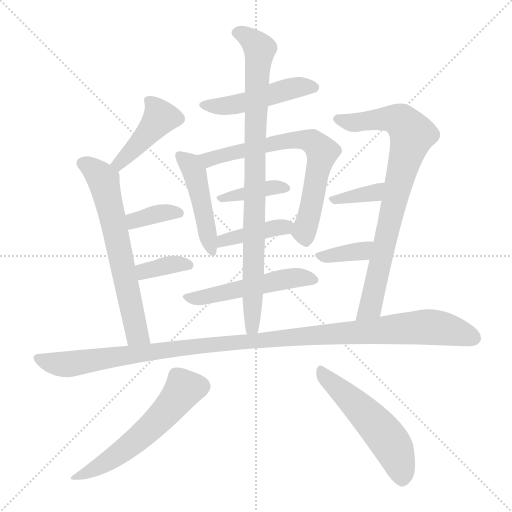
t = 0.00 s
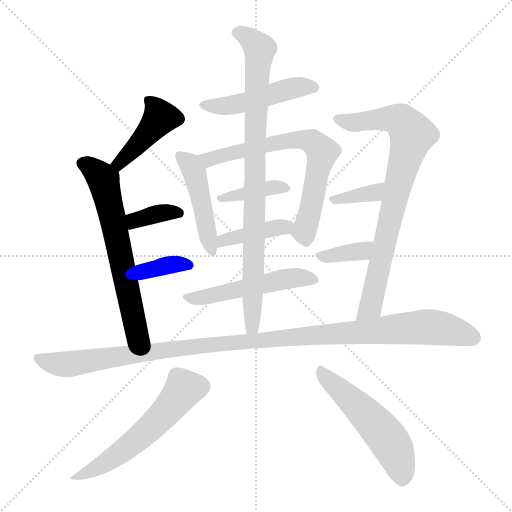
t = 2.38 s
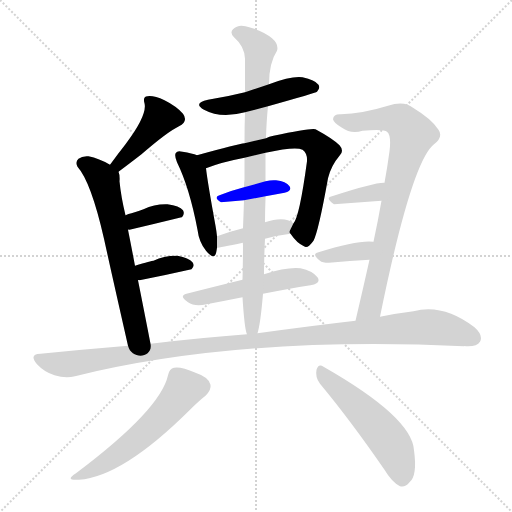
t = 4.75 s
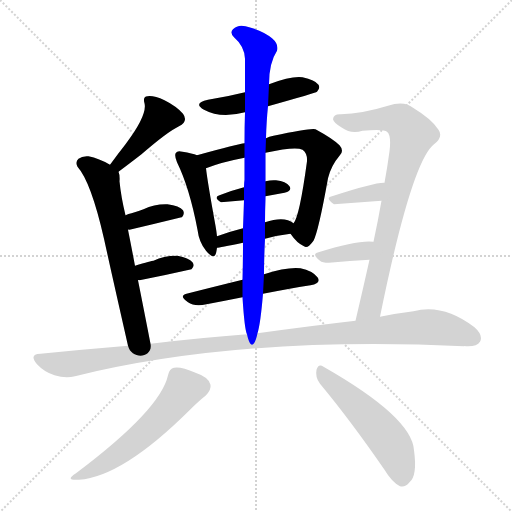
t = 7.13 s
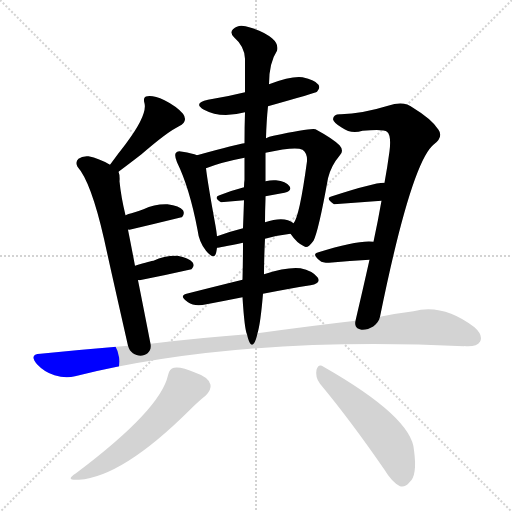
t = 9.50 s
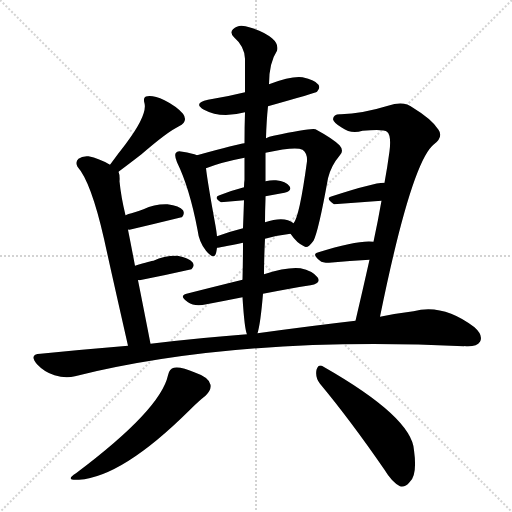
t = 11.88 s

The animated SVG that drew these frames (rendered in a browser with its animation timeline set to each time). Animation: 17 CSS @keyframes rules; one cycle of 11.88 s.

<svg version="1.1" viewBox="0 0 1024 1024" xmlns="http://www.w3.org/2000/svg">
  <g stroke="lightgray" stroke-dasharray="1,1" stroke-width="1" transform="scale(4, 4)">
    <line x1="0" y1="0" x2="256" y2="256"></line>
    <line x1="256" y1="0" x2="0" y2="256"></line>
    <line x1="128" y1="0" x2="128" y2="256"></line>
    <line x1="0" y1="128" x2="256" y2="128"></line>
  </g>
<g transform="scale(1, -1) translate(0, -900)">
   <style type="text/css">
    @keyframes keyframes0 {
      from {
       stroke: blue;
       stroke-dashoffset: 428;
       stroke-width: 128;
       }
       58% {
       animation-timing-function: step-end;
       stroke: blue;
       stroke-dashoffset: 0;
       stroke-width: 128;
       }
       to {
       stroke: black;
       stroke-width: 1024;
       }
       }
       #make-me-a-hanzi-animation-0 {
         animation: keyframes0 0.598307s both;
         animation-delay: 0.000000s;
         animation-timing-function: linear;
       }
    @keyframes keyframes1 {
      from {
       stroke: blue;
       stroke-dashoffset: 646;
       stroke-width: 128;
       }
       68% {
       animation-timing-function: step-end;
       stroke: blue;
       stroke-dashoffset: 0;
       stroke-width: 128;
       }
       to {
       stroke: black;
       stroke-width: 1024;
       }
       }
       #make-me-a-hanzi-animation-1 {
         animation: keyframes1 0.775716s both;
         animation-delay: 0.598307s;
         animation-timing-function: linear;
       }
    @keyframes keyframes2 {
      from {
       stroke: blue;
       stroke-dashoffset: 368;
       stroke-width: 128;
       }
       55% {
       animation-timing-function: step-end;
       stroke: blue;
       stroke-dashoffset: 0;
       stroke-width: 128;
       }
       to {
       stroke: black;
       stroke-width: 1024;
       }
       }
       #make-me-a-hanzi-animation-2 {
         animation: keyframes2 0.549479s both;
         animation-delay: 1.374023s;
         animation-timing-function: linear;
       }
    @keyframes keyframes3 {
      from {
       stroke: blue;
       stroke-dashoffset: 359;
       stroke-width: 128;
       }
       54% {
       animation-timing-function: step-end;
       stroke: blue;
       stroke-dashoffset: 0;
       stroke-width: 128;
       }
       to {
       stroke: black;
       stroke-width: 1024;
       }
       }
       #make-me-a-hanzi-animation-3 {
         animation: keyframes3 0.542155s both;
         animation-delay: 1.923503s;
         animation-timing-function: linear;
       }
    @keyframes keyframes4 {
      from {
       stroke: blue;
       stroke-dashoffset: 480;
       stroke-width: 128;
       }
       61% {
       animation-timing-function: step-end;
       stroke: blue;
       stroke-dashoffset: 0;
       stroke-width: 128;
       }
       to {
       stroke: black;
       stroke-width: 1024;
       }
       }
       #make-me-a-hanzi-animation-4 {
         animation: keyframes4 0.640625s both;
         animation-delay: 2.465658s;
         animation-timing-function: linear;
       }
    @keyframes keyframes5 {
      from {
       stroke: blue;
       stroke-dashoffset: 463;
       stroke-width: 128;
       }
       60% {
       animation-timing-function: step-end;
       stroke: blue;
       stroke-dashoffset: 0;
       stroke-width: 128;
       }
       to {
       stroke: black;
       stroke-width: 1024;
       }
       }
       #make-me-a-hanzi-animation-5 {
         animation: keyframes5 0.626790s both;
         animation-delay: 3.106283s;
         animation-timing-function: linear;
       }
    @keyframes keyframes6 {
      from {
       stroke: blue;
       stroke-dashoffset: 689;
       stroke-width: 128;
       }
       69% {
       animation-timing-function: step-end;
       stroke: blue;
       stroke-dashoffset: 0;
       stroke-width: 128;
       }
       to {
       stroke: black;
       stroke-width: 1024;
       }
       }
       #make-me-a-hanzi-animation-6 {
         animation: keyframes6 0.810710s both;
         animation-delay: 3.733073s;
         animation-timing-function: linear;
       }
    @keyframes keyframes7 {
      from {
       stroke: blue;
       stroke-dashoffset: 381;
       stroke-width: 128;
       }
       55% {
       animation-timing-function: step-end;
       stroke: blue;
       stroke-dashoffset: 0;
       stroke-width: 128;
       }
       to {
       stroke: black;
       stroke-width: 1024;
       }
       }
       #make-me-a-hanzi-animation-7 {
         animation: keyframes7 0.560059s both;
         animation-delay: 4.543783s;
         animation-timing-function: linear;
       }
    @keyframes keyframes8 {
      from {
       stroke: blue;
       stroke-dashoffset: 405;
       stroke-width: 128;
       }
       57% {
       animation-timing-function: step-end;
       stroke: blue;
       stroke-dashoffset: 0;
       stroke-width: 128;
       }
       to {
       stroke: black;
       stroke-width: 1024;
       }
       }
       #make-me-a-hanzi-animation-8 {
         animation: keyframes8 0.579590s both;
         animation-delay: 5.103841s;
         animation-timing-function: linear;
       }
    @keyframes keyframes9 {
      from {
       stroke: blue;
       stroke-dashoffset: 511;
       stroke-width: 128;
       }
       62% {
       animation-timing-function: step-end;
       stroke: blue;
       stroke-dashoffset: 0;
       stroke-width: 128;
       }
       to {
       stroke: black;
       stroke-width: 1024;
       }
       }
       #make-me-a-hanzi-animation-9 {
         animation: keyframes9 0.665853s both;
         animation-delay: 5.683431s;
         animation-timing-function: linear;
       }
    @keyframes keyframes10 {
      from {
       stroke: blue;
       stroke-dashoffset: 881;
       stroke-width: 128;
       }
       74% {
       animation-timing-function: step-end;
       stroke: blue;
       stroke-dashoffset: 0;
       stroke-width: 128;
       }
       to {
       stroke: black;
       stroke-width: 1024;
       }
       }
       #make-me-a-hanzi-animation-10 {
         animation: keyframes10 0.966960s both;
         animation-delay: 6.349284s;
         animation-timing-function: linear;
       }
    @keyframes keyframes11 {
      from {
       stroke: blue;
       stroke-dashoffset: 807;
       stroke-width: 128;
       }
       72% {
       animation-timing-function: step-end;
       stroke: blue;
       stroke-dashoffset: 0;
       stroke-width: 128;
       }
       to {
       stroke: black;
       stroke-width: 1024;
       }
       }
       #make-me-a-hanzi-animation-11 {
         animation: keyframes11 0.906738s both;
         animation-delay: 7.316243s;
         animation-timing-function: linear;
       }
    @keyframes keyframes12 {
      from {
       stroke: blue;
       stroke-dashoffset: 363;
       stroke-width: 128;
       }
       54% {
       animation-timing-function: step-end;
       stroke: blue;
       stroke-dashoffset: 0;
       stroke-width: 128;
       }
       to {
       stroke: black;
       stroke-width: 1024;
       }
       }
       #make-me-a-hanzi-animation-12 {
         animation: keyframes12 0.545410s both;
         animation-delay: 8.222982s;
         animation-timing-function: linear;
       }
    @keyframes keyframes13 {
      from {
       stroke: blue;
       stroke-dashoffset: 365;
       stroke-width: 128;
       }
       54% {
       animation-timing-function: step-end;
       stroke: blue;
       stroke-dashoffset: 0;
       stroke-width: 128;
       }
       to {
       stroke: black;
       stroke-width: 1024;
       }
       }
       #make-me-a-hanzi-animation-13 {
         animation: keyframes13 0.547038s both;
         animation-delay: 8.768392s;
         animation-timing-function: linear;
       }
    @keyframes keyframes14 {
      from {
       stroke: blue;
       stroke-dashoffset: 1134;
       stroke-width: 128;
       }
       79% {
       animation-timing-function: step-end;
       stroke: blue;
       stroke-dashoffset: 0;
       stroke-width: 128;
       }
       to {
       stroke: black;
       stroke-width: 1024;
       }
       }
       #make-me-a-hanzi-animation-14 {
         animation: keyframes14 1.172852s both;
         animation-delay: 9.315430s;
         animation-timing-function: linear;
       }
    @keyframes keyframes15 {
      from {
       stroke: blue;
       stroke-dashoffset: 564;
       stroke-width: 128;
       }
       65% {
       animation-timing-function: step-end;
       stroke: blue;
       stroke-dashoffset: 0;
       stroke-width: 128;
       }
       to {
       stroke: black;
       stroke-width: 1024;
       }
       }
       #make-me-a-hanzi-animation-15 {
         animation: keyframes15 0.708984s both;
         animation-delay: 10.488281s;
         animation-timing-function: linear;
       }
    @keyframes keyframes16 {
      from {
       stroke: blue;
       stroke-dashoffset: 526;
       stroke-width: 128;
       }
       63% {
       animation-timing-function: step-end;
       stroke: blue;
       stroke-dashoffset: 0;
       stroke-width: 128;
       }
       to {
       stroke: black;
       stroke-width: 1024;
       }
       }
       #make-me-a-hanzi-animation-16 {
         animation: keyframes16 0.678060s both;
         animation-delay: 11.197266s;
         animation-timing-function: linear;
       }
</style>
<path d="M 237.0 556.5 Q 265.0 577.5 283.0 591.5 Q 335.0 636.5 358.0 647.5 Q 377.0 657.5 366.0 672.5 Q 353.0 687.5 329.0 699.5 Q 307.0 709.5 295.0 707.5 Q 285.0 706.5 289.0 693.5 Q 295.0 669.5 251.0 611.5 Q 236.0 592.5 220.0 570.5 C 202.0 546.5 213.0 538.5 237.0 556.5 Z" fill="lightgray"></path> 
<path d="M 301.0 212.5 Q 288.0 279.5 276.0 339.5 L 270.0 368.5 Q 263.0 405.5 256.0 440.5 L 251.0 469.5 Q 242.0 506.5 239.0 537.5 Q 240.0 549.5 237.0 556.5 C 236.0 561.5 236.0 561.5 220.0 570.5 Q 198.0 583.5 177.0 587.5 Q 164.0 588.5 157.0 582.5 Q 150.0 576.5 155.0 566.5 Q 182.0 536.5 208.0 422.5 Q 224.0 349.5 256.0 208.5 C 263.0 179.5 307.0 183.5 301.0 212.5 Z" fill="lightgray"></path> 
<path d="M 256.0 440.5 Q 257.0 441.5 259.0 440.5 Q 310.0 452.5 363.0 465.5 L 364.0 465.5 Q 370.0 472.5 366.0 479.5 Q 359.0 488.5 335.0 491.5 Q 310.0 492.5 287.0 481.5 Q 277.0 477.5 263.0 473.5 Q 257.0 472.5 251.0 469.5 C 224.0 457.5 226.0 438.5 256.0 440.5 Z" fill="lightgray"></path> 
<path d="M 276.0 339.5 Q 277.0 340.5 279.0 339.5 Q 330.0 349.5 383.0 361.5 Q 390.0 368.5 385.0 375.5 Q 378.0 384.5 355.0 388.5 Q 330.0 389.5 307.0 378.5 Q 303.0 378.5 270.0 368.5 C 241.0 359.5 246.0 338.5 276.0 339.5 Z" fill="lightgray"></path> 
<path d="M 536.0 687.5 Q 632.0 714.5 634.0 716.5 Q 641.0 723.5 637.0 730.5 Q 630.0 740.5 605.0 745.5 Q 583.0 748.5 538.0 731.5 L 490.0 715.5 Q 454.0 706.5 416.0 700.5 Q 385.0 693.5 408.0 680.5 Q 441.0 662.5 490.0 675.5 L 536.0 687.5 Z" fill="lightgray"></path> 
<path d="M 394.0 589.5 Q 385.0 593.5 365.0 596.5 Q 355.0 599.5 352.0 594.5 Q 348.0 590.5 354.0 575.5 Q 379.0 524.5 395.0 440.5 Q 398.0 415.5 412.0 398.5 Q 428.0 379.5 432.0 393.5 Q 433.0 397.5 434.0 404.5 L 434.0 427.5 Q 433.0 437.5 431.0 448.5 Q 415.0 536.5 412.0 563.5 C 409.0 583.5 409.0 583.5 394.0 589.5 Z" fill="lightgray"></path> 
<path d="M 581.0 432.5 Q 594.0 413.5 608.0 407.5 Q 615.0 401.5 627.0 418.5 Q 637.0 437.5 656.0 543.5 Q 662.0 568.5 679.0 588.5 Q 689.0 598.5 679.0 609.5 Q 666.0 622.5 631.0 641.5 Q 622.0 644.5 547.0 628.5 Q 538.0 627.5 532.0 623.5 L 489.0 613.5 Q 477.0 612.5 394.0 589.5 C 365.0 581.5 384.0 553.5 412.0 563.5 Q 442.0 575.5 489.0 584.5 L 531.0 594.5 Q 591.0 607.5 605.0 600.5 Q 615.0 593.5 614.0 577.5 Q 599.0 466.5 587.0 453.5 C 578.0 435.5 578.0 435.5 581.0 432.5 Z" fill="lightgray"></path> 
<path d="M 531.0 507.5 Q 550.0 511.5 569.0 514.5 Q 585.0 518.5 579.0 527.5 Q 572.0 537.5 552.0 539.5 Q 543.0 540.5 531.0 537.5 L 488.0 525.5 Q 461.0 518.5 439.0 509.5 Q 426.0 505.5 442.0 495.5 L 488.0 499.5 L 531.0 507.5 Z" fill="lightgray"></path> 
<path d="M 530.0 422.5 Q 555.0 429.5 581.0 432.5 C 611.0 436.5 612.0 436.5 587.0 453.5 Q 569.0 468.5 530.0 455.5 L 486.0 443.5 Q 458.0 436.5 434.0 427.5 C 406.0 417.5 404.0 400.5 434.0 404.5 Q 438.0 404.5 486.0 414.5 L 530.0 422.5 Z" fill="lightgray"></path> 
<path d="M 526.0 312.5 Q 577.0 322.5 621.0 329.5 Q 643.0 333.5 635.0 345.5 Q 625.0 358.5 601.0 363.5 Q 574.0 366.5 528.0 351.5 L 485.0 340.5 Q 424.0 325.5 373.0 312.5 Q 357.0 308.5 376.0 295.5 Q 389.0 286.5 413.0 291.5 Q 450.0 298.5 485.0 305.5 L 526.0 312.5 Z" fill="lightgray"></path> 
<path d="M 515.0 233.5 Q 521.0 252.5 526.0 312.5 L 528.0 351.5 Q 528.0 382.5 530.0 422.5 L 530.0 455.5 Q 530.0 477.5 531.0 502.5 Q 531.0 505.5 531.0 507.5 L 531.0 537.5 Q 531.0 568.5 531.0 594.5 L 532.0 623.5 Q 533.0 659.5 536.0 687.5 L 538.0 731.5 Q 538.0 774.5 554.0 798.5 Q 558.0 811.5 544.0 823.5 Q 525.0 839.5 491.0 847.5 Q 476.0 851.5 466.0 841.5 Q 459.0 834.5 468.0 825.5 Q 489.0 807.5 490.0 782.5 Q 490.0 754.5 490.0 715.5 L 490.0 675.5 Q 489.0 647.5 489.0 613.5 L 489.0 584.5 Q 489.0 563.5 489.0 540.5 Q 488.0 533.5 488.0 525.5 L 488.0 499.5 Q 487.0 469.5 486.0 443.5 L 486.0 414.5 Q 486.0 378.5 485.0 340.5 L 485.0 305.5 Q 489.0 241.5 494.0 231.5 C 500.0 202.5 509.0 204.5 515.0 233.5 Z" fill="lightgray"></path> 
<path d="M 760.0 266.5 Q 823.0 576.5 868.0 611.5 Q 887.0 626.5 877.0 640.5 Q 864.0 661.5 826.0 684.5 Q 808.0 699.5 776.0 688.5 Q 724.0 672.5 682.0 671.5 Q 667.0 672.5 666.0 661.5 Q 667.0 654.5 684.0 644.5 Q 702.0 631.5 725.0 638.5 Q 768.0 642.5 774.0 636.5 Q 783.0 629.5 779.0 597.5 Q 775.0 567.5 769.0 534.5 L 763.0 498.5 Q 756.0 458.5 747.0 416.5 L 739.0 380.5 Q 726.0 322.5 711.0 258.5 C 704.0 229.5 754.0 237.5 760.0 266.5 Z" fill="lightgray"></path> 
<path d="M 769.0 534.5 Q 750.0 535.5 664.0 507.5 Q 649.0 504.5 668.0 491.5 L 763.0 498.5 C 793.0 500.5 799.0 534.5 769.0 534.5 Z" fill="lightgray"></path> 
<path d="M 747.0 416.5 Q 717.0 420.5 637.0 395.5 Q 622.0 392.5 640.0 378.5 Q 644.0 374.5 658.0 374.5 Q 701.0 378.5 739.0 380.5 C 769.0 382.5 777.0 413.5 747.0 416.5 Z" fill="lightgray"></path> 
<path d="M 711.0 258.5 Q 624.0 248.5 515.0 233.5 L 494.0 231.5 Q 400.0 224.5 301.0 212.5 L 256.0 208.5 Q 171.0 201.5 81.0 192.5 Q 57.0 191.5 74.0 171.5 Q 89.0 155.5 109.0 149.5 Q 131.0 142.5 150.0 147.5 Q 478.0 228.5 928.0 207.5 Q 929.0 208.5 932.0 207.5 Q 954.0 206.5 960.0 216.5 Q 967.0 229.5 949.0 245.5 Q 886.0 293.5 827.0 277.5 Q 794.0 273.5 760.0 266.5 L 711.0 258.5 Z" fill="lightgray"></path> 
<path d="M 336.0 149.5 Q 321.0 80.5 152.0 -46.5 Q 128.0 -61.5 158.0 -59.5 Q 245.0 -53.5 379.0 79.5 Q 398.0 98.5 411.0 108.5 Q 423.0 120.5 421.0 130.5 Q 418.0 145.5 391.0 154.5 Q 361.0 167.5 348.0 164.5 Q 339.0 163.5 336.0 149.5 Z" fill="lightgray"></path> 
<path d="M 640.0 132.5 Q 700.0 60.5 769.0 -39.5 Q 784.0 -64.5 800.0 -72.5 Q 810.0 -75.5 819.0 -64.5 Q 835.0 -51.5 828.0 -0.5 Q 824.0 65.5 647.0 166.5 Q 637.0 173.5 633.0 160.5 Q 630.0 145.5 640.0 132.5 Z" fill="lightgray"></path> 
      <clipPath id="make-me-a-hanzi-clip-0">
      <path d="M 237.0 556.5 Q 265.0 577.5 283.0 591.5 Q 335.0 636.5 358.0 647.5 Q 377.0 657.5 366.0 672.5 Q 353.0 687.5 329.0 699.5 Q 307.0 709.5 295.0 707.5 Q 285.0 706.5 289.0 693.5 Q 295.0 669.5 251.0 611.5 Q 236.0 592.5 220.0 570.5 C 202.0 546.5 213.0 538.5 237.0 556.5 Z" fill="lightgray"></path>
      </clipPath>
      <path clip-path="url(#make-me-a-hanzi-clip-0)" d="M 300.0 697.5 L 321.0 665.5 L 279.0 613.5 L 238.0 572.5 L 229.0 572.5 " fill="none" id="make-me-a-hanzi-animation-0" stroke-dasharray="300 600" stroke-linecap="round"></path>

      <clipPath id="make-me-a-hanzi-clip-1">
      <path d="M 301.0 212.5 Q 288.0 279.5 276.0 339.5 L 270.0 368.5 Q 263.0 405.5 256.0 440.5 L 251.0 469.5 Q 242.0 506.5 239.0 537.5 Q 240.0 549.5 237.0 556.5 C 236.0 561.5 236.0 561.5 220.0 570.5 Q 198.0 583.5 177.0 587.5 Q 164.0 588.5 157.0 582.5 Q 150.0 576.5 155.0 566.5 Q 182.0 536.5 208.0 422.5 Q 224.0 349.5 256.0 208.5 C 263.0 179.5 307.0 183.5 301.0 212.5 Z" fill="lightgray"></path>
      </clipPath>
      <path clip-path="url(#make-me-a-hanzi-clip-1)" d="M 165.0 573.5 L 207.0 539.5 L 271.0 242.5 L 293.0 218.5 " fill="none" id="make-me-a-hanzi-animation-1" stroke-dasharray="518 1036" stroke-linecap="round"></path>

      <clipPath id="make-me-a-hanzi-clip-2">
      <path d="M 256.0 440.5 Q 257.0 441.5 259.0 440.5 Q 310.0 452.5 363.0 465.5 L 364.0 465.5 Q 370.0 472.5 366.0 479.5 Q 359.0 488.5 335.0 491.5 Q 310.0 492.5 287.0 481.5 Q 277.0 477.5 263.0 473.5 Q 257.0 472.5 251.0 469.5 C 224.0 457.5 226.0 438.5 256.0 440.5 Z" fill="lightgray"></path>
      </clipPath>
      <path clip-path="url(#make-me-a-hanzi-clip-2)" d="M 258.0 448.5 L 269.0 458.5 L 319.0 473.5 L 364.0 472.5 " fill="none" id="make-me-a-hanzi-animation-2" stroke-dasharray="240 480" stroke-linecap="round"></path>

      <clipPath id="make-me-a-hanzi-clip-3">
      <path d="M 276.0 339.5 Q 277.0 340.5 279.0 339.5 Q 330.0 349.5 383.0 361.5 Q 390.0 368.5 385.0 375.5 Q 378.0 384.5 355.0 388.5 Q 330.0 389.5 307.0 378.5 Q 303.0 378.5 270.0 368.5 C 241.0 359.5 246.0 338.5 276.0 339.5 Z" fill="lightgray"></path>
      </clipPath>
      <path clip-path="url(#make-me-a-hanzi-clip-3)" d="M 278.0 347.5 L 289.0 357.5 L 339.0 370.5 L 375.0 369.5 " fill="none" id="make-me-a-hanzi-animation-3" stroke-dasharray="231 462" stroke-linecap="round"></path>

      <clipPath id="make-me-a-hanzi-clip-4">
      <path d="M 536.0 687.5 Q 632.0 714.5 634.0 716.5 Q 641.0 723.5 637.0 730.5 Q 630.0 740.5 605.0 745.5 Q 583.0 748.5 538.0 731.5 L 490.0 715.5 Q 454.0 706.5 416.0 700.5 Q 385.0 693.5 408.0 680.5 Q 441.0 662.5 490.0 675.5 L 536.0 687.5 Z" fill="lightgray"></path>
      </clipPath>
      <path clip-path="url(#make-me-a-hanzi-clip-4)" d="M 410.0 691.5 L 452.0 687.5 L 592.0 725.5 L 629.0 724.5 " fill="none" id="make-me-a-hanzi-animation-4" stroke-dasharray="352 704" stroke-linecap="round"></path>

      <clipPath id="make-me-a-hanzi-clip-5">
      <path d="M 394.0 589.5 Q 385.0 593.5 365.0 596.5 Q 355.0 599.5 352.0 594.5 Q 348.0 590.5 354.0 575.5 Q 379.0 524.5 395.0 440.5 Q 398.0 415.5 412.0 398.5 Q 428.0 379.5 432.0 393.5 Q 433.0 397.5 434.0 404.5 L 434.0 427.5 Q 433.0 437.5 431.0 448.5 Q 415.0 536.5 412.0 563.5 C 409.0 583.5 409.0 583.5 394.0 589.5 Z" fill="lightgray"></path>
      </clipPath>
      <path clip-path="url(#make-me-a-hanzi-clip-5)" d="M 359.0 589.5 L 381.0 570.5 L 391.0 547.5 L 422.0 397.5 " fill="none" id="make-me-a-hanzi-animation-5" stroke-dasharray="335 670" stroke-linecap="round"></path>

      <clipPath id="make-me-a-hanzi-clip-6">
      <path d="M 581.0 432.5 Q 594.0 413.5 608.0 407.5 Q 615.0 401.5 627.0 418.5 Q 637.0 437.5 656.0 543.5 Q 662.0 568.5 679.0 588.5 Q 689.0 598.5 679.0 609.5 Q 666.0 622.5 631.0 641.5 Q 622.0 644.5 547.0 628.5 Q 538.0 627.5 532.0 623.5 L 489.0 613.5 Q 477.0 612.5 394.0 589.5 C 365.0 581.5 384.0 553.5 412.0 563.5 Q 442.0 575.5 489.0 584.5 L 531.0 594.5 Q 591.0 607.5 605.0 600.5 Q 615.0 593.5 614.0 577.5 Q 599.0 466.5 587.0 453.5 C 578.0 435.5 578.0 435.5 581.0 432.5 Z" fill="lightgray"></path>
      </clipPath>
      <path clip-path="url(#make-me-a-hanzi-clip-6)" d="M 406.0 588.5 L 417.0 580.5 L 583.0 620.5 L 626.0 615.5 L 644.0 596.5 L 609.0 441.5 L 613.0 421.5 " fill="none" id="make-me-a-hanzi-animation-6" stroke-dasharray="561 1122" stroke-linecap="round"></path>

      <clipPath id="make-me-a-hanzi-clip-7">
      <path d="M 531.0 507.5 Q 550.0 511.5 569.0 514.5 Q 585.0 518.5 579.0 527.5 Q 572.0 537.5 552.0 539.5 Q 543.0 540.5 531.0 537.5 L 488.0 525.5 Q 461.0 518.5 439.0 509.5 Q 426.0 505.5 442.0 495.5 L 488.0 499.5 L 531.0 507.5 Z" fill="lightgray"></path>
      </clipPath>
      <path clip-path="url(#make-me-a-hanzi-clip-7)" d="M 448.0 504.5 L 539.0 524.5 L 571.0 523.5 " fill="none" id="make-me-a-hanzi-animation-7" stroke-dasharray="253 506" stroke-linecap="round"></path>

      <clipPath id="make-me-a-hanzi-clip-8">
      <path d="M 530.0 422.5 Q 555.0 429.5 581.0 432.5 C 611.0 436.5 612.0 436.5 587.0 453.5 Q 569.0 468.5 530.0 455.5 L 486.0 443.5 Q 458.0 436.5 434.0 427.5 C 406.0 417.5 404.0 400.5 434.0 404.5 Q 438.0 404.5 486.0 414.5 L 530.0 422.5 Z" fill="lightgray"></path>
      </clipPath>
      <path clip-path="url(#make-me-a-hanzi-clip-8)" d="M 436.0 410.5 L 446.0 419.5 L 578.0 450.5 " fill="none" id="make-me-a-hanzi-animation-8" stroke-dasharray="277 554" stroke-linecap="round"></path>

      <clipPath id="make-me-a-hanzi-clip-9">
      <path d="M 526.0 312.5 Q 577.0 322.5 621.0 329.5 Q 643.0 333.5 635.0 345.5 Q 625.0 358.5 601.0 363.5 Q 574.0 366.5 528.0 351.5 L 485.0 340.5 Q 424.0 325.5 373.0 312.5 Q 357.0 308.5 376.0 295.5 Q 389.0 286.5 413.0 291.5 Q 450.0 298.5 485.0 305.5 L 526.0 312.5 Z" fill="lightgray"></path>
      </clipPath>
      <path clip-path="url(#make-me-a-hanzi-clip-9)" d="M 374.0 303.5 L 404.0 304.5 L 584.0 343.5 L 625.0 339.5 " fill="none" id="make-me-a-hanzi-animation-9" stroke-dasharray="383 766" stroke-linecap="round"></path>

      <clipPath id="make-me-a-hanzi-clip-10">
      <path d="M 515.0 233.5 Q 521.0 252.5 526.0 312.5 L 528.0 351.5 Q 528.0 382.5 530.0 422.5 L 530.0 455.5 Q 530.0 477.5 531.0 502.5 Q 531.0 505.5 531.0 507.5 L 531.0 537.5 Q 531.0 568.5 531.0 594.5 L 532.0 623.5 Q 533.0 659.5 536.0 687.5 L 538.0 731.5 Q 538.0 774.5 554.0 798.5 Q 558.0 811.5 544.0 823.5 Q 525.0 839.5 491.0 847.5 Q 476.0 851.5 466.0 841.5 Q 459.0 834.5 468.0 825.5 Q 489.0 807.5 490.0 782.5 Q 490.0 754.5 490.0 715.5 L 490.0 675.5 Q 489.0 647.5 489.0 613.5 L 489.0 584.5 Q 489.0 563.5 489.0 540.5 Q 488.0 533.5 488.0 525.5 L 488.0 499.5 Q 487.0 469.5 486.0 443.5 L 486.0 414.5 Q 486.0 378.5 485.0 340.5 L 485.0 305.5 Q 489.0 241.5 494.0 231.5 C 500.0 202.5 509.0 204.5 515.0 233.5 Z" fill="lightgray"></path>
      </clipPath>
      <path clip-path="url(#make-me-a-hanzi-clip-10)" d="M 473.0 834.5 L 494.0 827.5 L 519.0 802.5 L 510.0 637.5 L 506.0 265.5 L 499.0 236.5 " fill="none" id="make-me-a-hanzi-animation-10" stroke-dasharray="753 1506" stroke-linecap="round"></path>

      <clipPath id="make-me-a-hanzi-clip-11">
      <path d="M 760.0 266.5 Q 823.0 576.5 868.0 611.5 Q 887.0 626.5 877.0 640.5 Q 864.0 661.5 826.0 684.5 Q 808.0 699.5 776.0 688.5 Q 724.0 672.5 682.0 671.5 Q 667.0 672.5 666.0 661.5 Q 667.0 654.5 684.0 644.5 Q 702.0 631.5 725.0 638.5 Q 768.0 642.5 774.0 636.5 Q 783.0 629.5 779.0 597.5 Q 775.0 567.5 769.0 534.5 L 763.0 498.5 Q 756.0 458.5 747.0 416.5 L 739.0 380.5 Q 726.0 322.5 711.0 258.5 C 704.0 229.5 754.0 237.5 760.0 266.5 Z" fill="lightgray"></path>
      </clipPath>
      <path clip-path="url(#make-me-a-hanzi-clip-11)" d="M 675.0 661.5 L 715.0 654.5 L 791.0 661.5 L 803.0 657.5 L 824.0 630.5 L 742.0 287.5 L 716.0 265.5 " fill="none" id="make-me-a-hanzi-animation-11" stroke-dasharray="679 1358" stroke-linecap="round"></path>

      <clipPath id="make-me-a-hanzi-clip-12">
      <path d="M 769.0 534.5 Q 750.0 535.5 664.0 507.5 Q 649.0 504.5 668.0 491.5 L 763.0 498.5 C 793.0 500.5 799.0 534.5 769.0 534.5 Z" fill="lightgray"></path>
      </clipPath>
      <path clip-path="url(#make-me-a-hanzi-clip-12)" d="M 665.0 499.5 L 748.0 514.5 L 766.0 528.5 " fill="none" id="make-me-a-hanzi-animation-12" stroke-dasharray="235 470" stroke-linecap="round"></path>

      <clipPath id="make-me-a-hanzi-clip-13">
      <path d="M 747.0 416.5 Q 717.0 420.5 637.0 395.5 Q 622.0 392.5 640.0 378.5 Q 644.0 374.5 658.0 374.5 Q 701.0 378.5 739.0 380.5 C 769.0 382.5 777.0 413.5 747.0 416.5 Z" fill="lightgray"></path>
      </clipPath>
      <path clip-path="url(#make-me-a-hanzi-clip-13)" d="M 638.0 386.5 L 719.0 396.5 L 742.0 411.5 " fill="none" id="make-me-a-hanzi-animation-13" stroke-dasharray="237 474" stroke-linecap="round"></path>

      <clipPath id="make-me-a-hanzi-clip-14">
      <path d="M 711.0 258.5 Q 624.0 248.5 515.0 233.5 L 494.0 231.5 Q 400.0 224.5 301.0 212.5 L 256.0 208.5 Q 171.0 201.5 81.0 192.5 Q 57.0 191.5 74.0 171.5 Q 89.0 155.5 109.0 149.5 Q 131.0 142.5 150.0 147.5 Q 478.0 228.5 928.0 207.5 Q 929.0 208.5 932.0 207.5 Q 954.0 206.5 960.0 216.5 Q 967.0 229.5 949.0 245.5 Q 886.0 293.5 827.0 277.5 Q 794.0 273.5 760.0 266.5 L 711.0 258.5 Z" fill="lightgray"></path>
      </clipPath>
      <path clip-path="url(#make-me-a-hanzi-clip-14)" d="M 77.0 182.5 L 131.0 171.5 L 444.0 212.5 L 841.0 245.5 L 873.0 245.5 L 947.0 224.5 " fill="none" id="make-me-a-hanzi-animation-14" stroke-dasharray="1006 2012" stroke-linecap="round"></path>

      <clipPath id="make-me-a-hanzi-clip-15">
      <path d="M 336.0 149.5 Q 321.0 80.5 152.0 -46.5 Q 128.0 -61.5 158.0 -59.5 Q 245.0 -53.5 379.0 79.5 Q 398.0 98.5 411.0 108.5 Q 423.0 120.5 421.0 130.5 Q 418.0 145.5 391.0 154.5 Q 361.0 167.5 348.0 164.5 Q 339.0 163.5 336.0 149.5 Z" fill="lightgray"></path>
      </clipPath>
      <path clip-path="url(#make-me-a-hanzi-clip-15)" d="M 404.0 127.5 L 368.0 122.5 L 349.0 94.5 L 282.0 26.5 L 222.0 -18.5 L 162.0 -49.5 " fill="none" id="make-me-a-hanzi-animation-15" stroke-dasharray="436 872" stroke-linecap="round"></path>

      <clipPath id="make-me-a-hanzi-clip-16">
      <path d="M 640.0 132.5 Q 700.0 60.5 769.0 -39.5 Q 784.0 -64.5 800.0 -72.5 Q 810.0 -75.5 819.0 -64.5 Q 835.0 -51.5 828.0 -0.5 Q 824.0 65.5 647.0 166.5 Q 637.0 173.5 633.0 160.5 Q 630.0 145.5 640.0 132.5 Z" fill="lightgray"></path>
      </clipPath>
      <path clip-path="url(#make-me-a-hanzi-clip-16)" d="M 644.0 153.5 L 740.0 63.5 L 774.0 23.5 L 790.0 -1.5 L 804.0 -55.5 " fill="none" id="make-me-a-hanzi-animation-16" stroke-dasharray="398 796" stroke-linecap="round"></path>

</g>
</svg>
